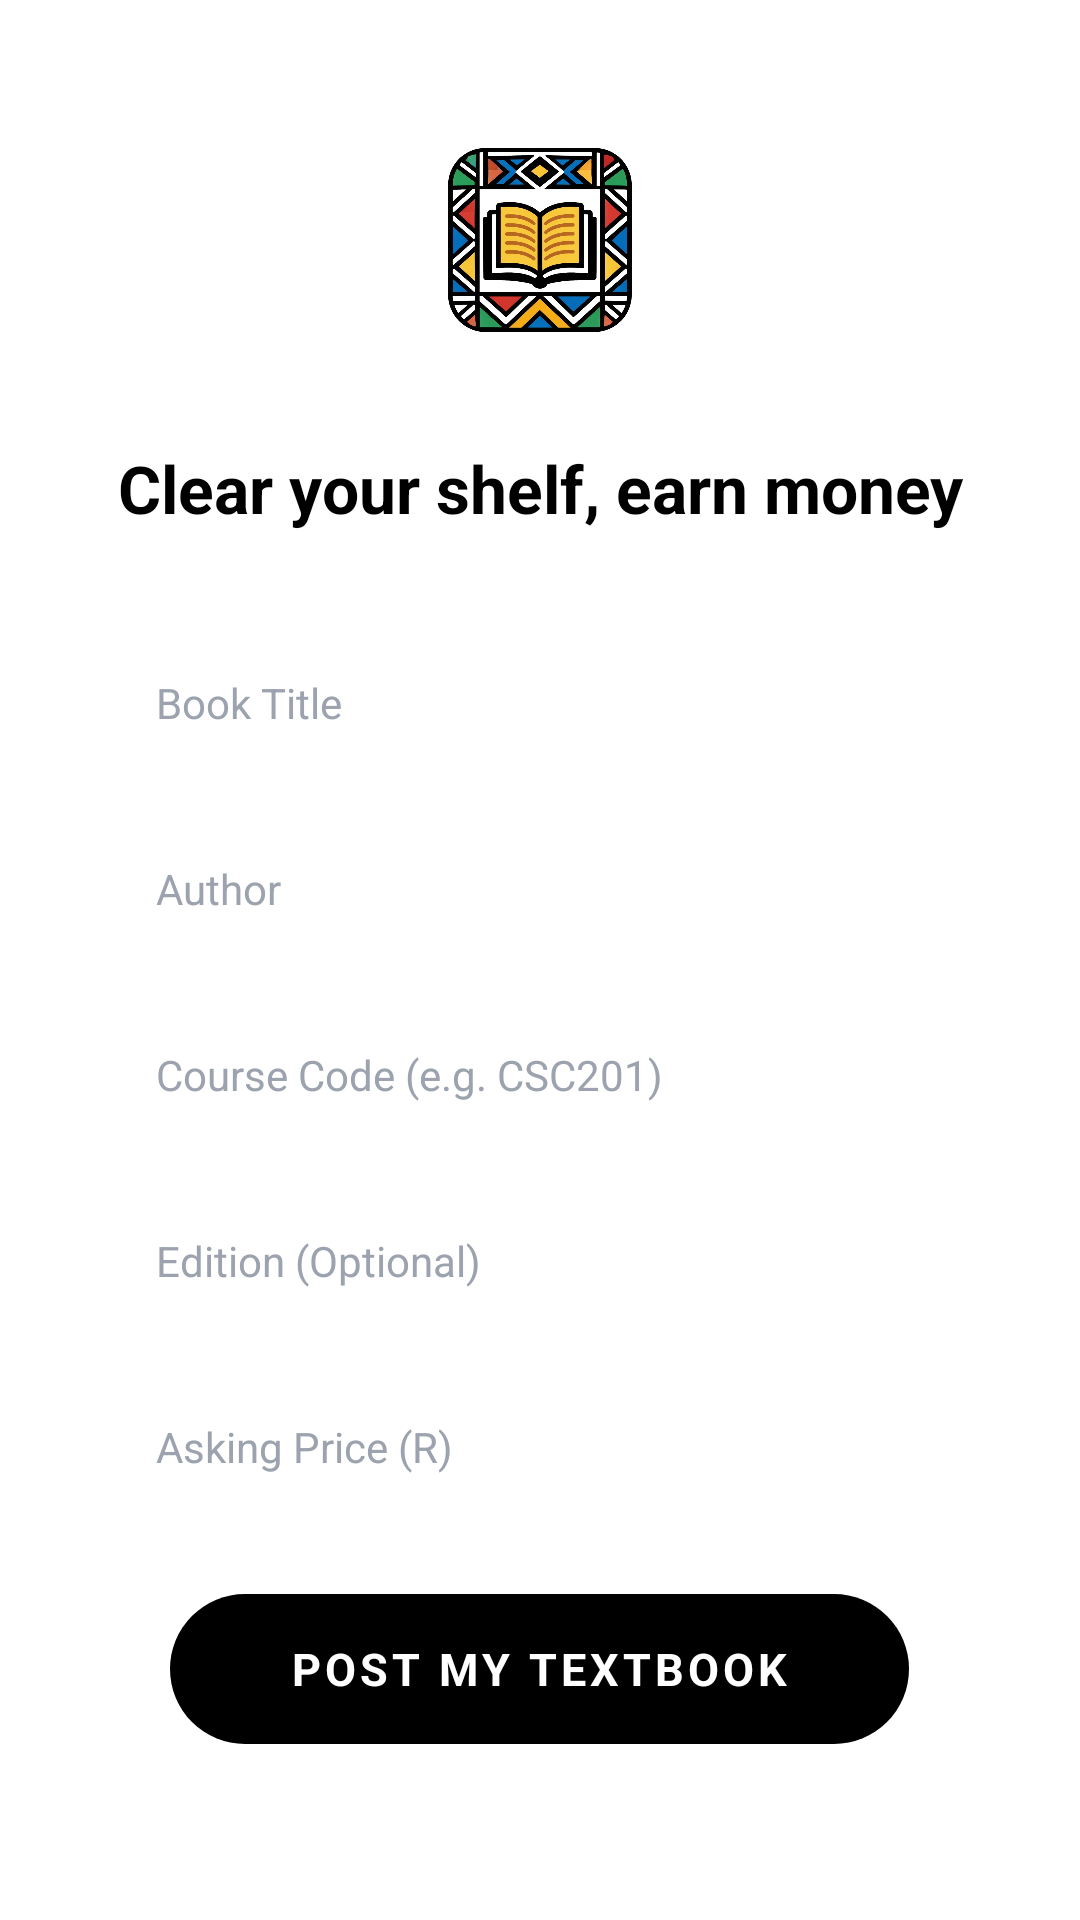

Produce the Android XML layout that renders to this screen, including the resource entries it uses.
<!-- AndroidManifest.xml: application theme Theme.EduShelf -->
<!-- res/layout/activity_sell.xml -->
<?xml version="1.0" encoding="utf-8"?>
<ScrollView
    xmlns:android="http://schemas.android.com/apk/res/android"
    android:layout_width="match_parent"
    android:layout_height="match_parent"
    android:background="#FFFFFF">

    <LinearLayout
        android:layout_width="match_parent"
        android:layout_height="wrap_content"
        android:orientation="vertical"
        android:gravity="center_horizontal"
        android:paddingStart="32dp"
        android:paddingEnd="32dp"
        android:paddingTop="32dp"
        android:paddingBottom="40dp">

        <ImageView
            android:layout_width="96dp"
            android:layout_height="96dp"
            android:src="@drawable/ndebele_icon_transparent"
            android:contentDescription="EduShelf Logo"
            android:scaleType="fitCenter" />

        <TextView
            android:layout_width="match_parent"
            android:layout_height="wrap_content"
            android:text="Clear your shelf, earn money"
            android:textSize="22sp"
            android:textStyle="bold"
            android:textColor="#000000"
            android:gravity="center"
            android:layout_marginTop="20dp" />

        <EditText android:id="@+id/etTitle"
            style="@style/Input.Pill"
            android:layout_marginTop="32dp"
            android:hint="Book Title" />

        <EditText android:id="@+id/etAuthor"
            style="@style/Input.Pill"
            android:layout_marginTop="12dp"
            android:hint="Author" />

        <EditText android:id="@+id/etCourse"
            style="@style/Input.Pill"
            android:layout_marginTop="12dp"
            android:hint="Course Code (e.g. CSC201)" />

        <EditText android:id="@+id/etEdition"
            style="@style/Input.Pill"
            android:layout_marginTop="12dp"
            android:hint="Edition (Optional)" />

        <EditText android:id="@+id/etPrice"
            style="@style/Input.Pill"
            android:layout_marginTop="12dp"
            android:hint="Asking Price (R)"
            android:inputType="numberDecimal" />

        <Button
            android:id="@+id/btnPostTextbook"
            style="@style/Btn.Black"
            android:layout_width="wrap_content"
            android:layout_height="50dp"
            android:layout_marginTop="24dp"
            android:paddingStart="40dp"
            android:paddingEnd="40dp"
            android:text="Post my textbook" />

    </LinearLayout>
</ScrollView>
<!-- resources referenced by this layout -->
<resources>
  <!-- drawable ndebele_icon_transparent: png bitmap (drawable, 460601 bytes) -->
  <style name="Btn.Black" parent="Widget.MaterialComponents.Button">
          <item name="backgroundTint">#000000</item>
          <item name="android:textColor">#FFFFFF</item>
          <item name="android:textStyle">bold</item>
          <item name="android:textSize">15sp</item>
          <item name="cornerRadius">50dp</item>
          <item name="android:insetTop">0dp</item>
          <item name="android:insetBottom">0dp</item>
          <item name="android:elevation">0dp</item>
          <item name="android:stateListAnimator">@null</item>
      </style>
  <style name="Input.Pill">
          <item name="android:layout_width">match_parent</item>
          <item name="android:layout_height">50dp</item>
          <item name="android:background">@drawable/bg_pill_gray</item>
          <item name="android:paddingStart">20dp</item>
          <item name="android:paddingEnd">20dp</item>
          <item name="android:textSize">14sp</item>
          <item name="android:textColor">#4B4B4B</item>
          <item name="android:textColorHint">#9CA3AF</item>
      </style>
  <style name="Theme.EduShelf" parent="Theme.MaterialComponents.Light.NoActionBar">
          <item name="colorPrimary">#E05050</item>
          <item name="colorPrimaryDark">#C84040</item>
          <item name="colorAccent">#E05050</item>
          <item name="android:windowBackground">@color/white</item>
          <item name="android:fontFamily">sans-serif</item>
          <item name="android:statusBarColor">#FFFFFF</item>
          <item name="android:navigationBarColor">#FFFFFF</item>
      </style>
  <color name="white">#FFFFFF</color>
</resources>
